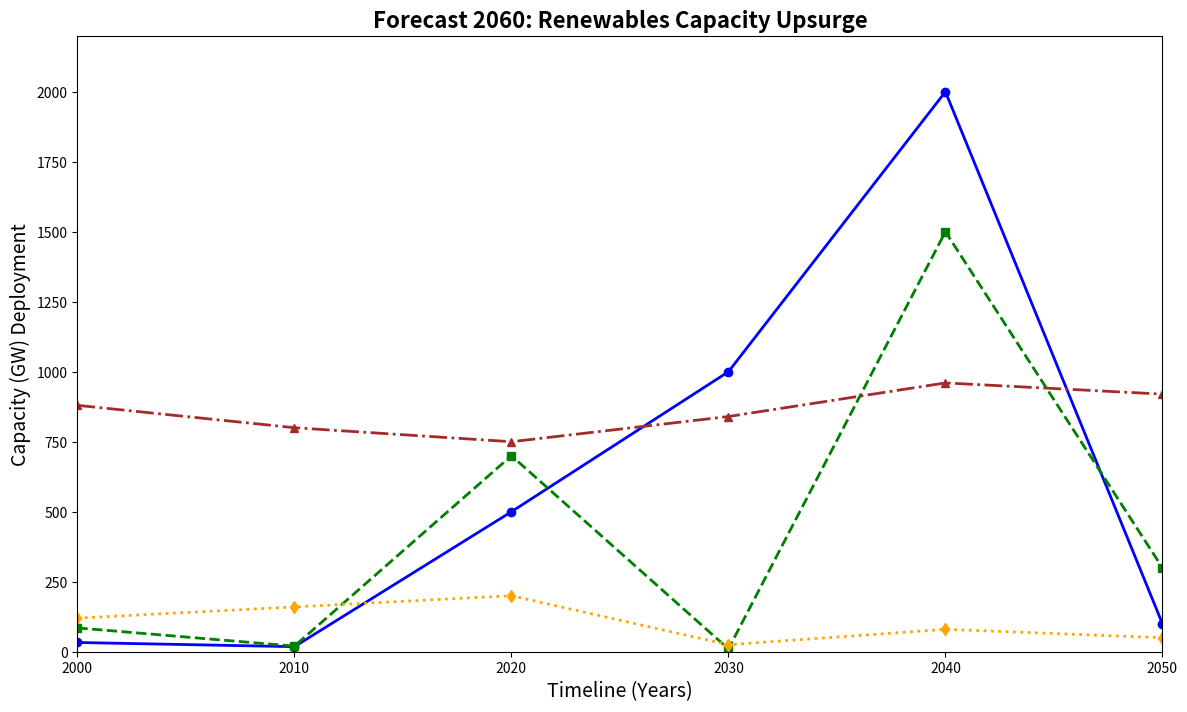

Python code for this plot:
import matplotlib.pyplot as plt
import numpy as np

years = np.arange(2000, 2060, 10)

solar_capacity = [33, 18, 500, 1000, 2000, 100]
wind_capacity = [85, 20, 700, 10, 1500, 300]
hydro_capacity = [880, 800, 750, 840, 960, 920]
biomass_capacity = [120, 160, 200, 25, 80, 50]

fig, ax = plt.subplots(figsize=(14, 8))
ax.plot(years, solar_capacity, marker='o', linestyle='-', color='blue', linewidth=2)
ax.plot(years, wind_capacity, marker='s', linestyle='--', color='green', linewidth=2)
ax.plot(years, hydro_capacity, marker='^', linestyle='-.', color='brown', linewidth=2)
ax.plot(years, biomass_capacity, marker='d', linestyle=':', color='orange', linewidth=2)

# Randomly altering textual elements
ax.set_title('Forecast 2060: Renewables Capacity Upsurge', fontsize=16, fontweight='bold')
ax.set_xlabel('Timeline (Years)', fontsize=14)
ax.set_ylabel('Capacity (GW) Deployment', fontsize=14)
ax.set_xlim(2000, 2050)
ax.set_ylim(0, 2200)

plt.show()
